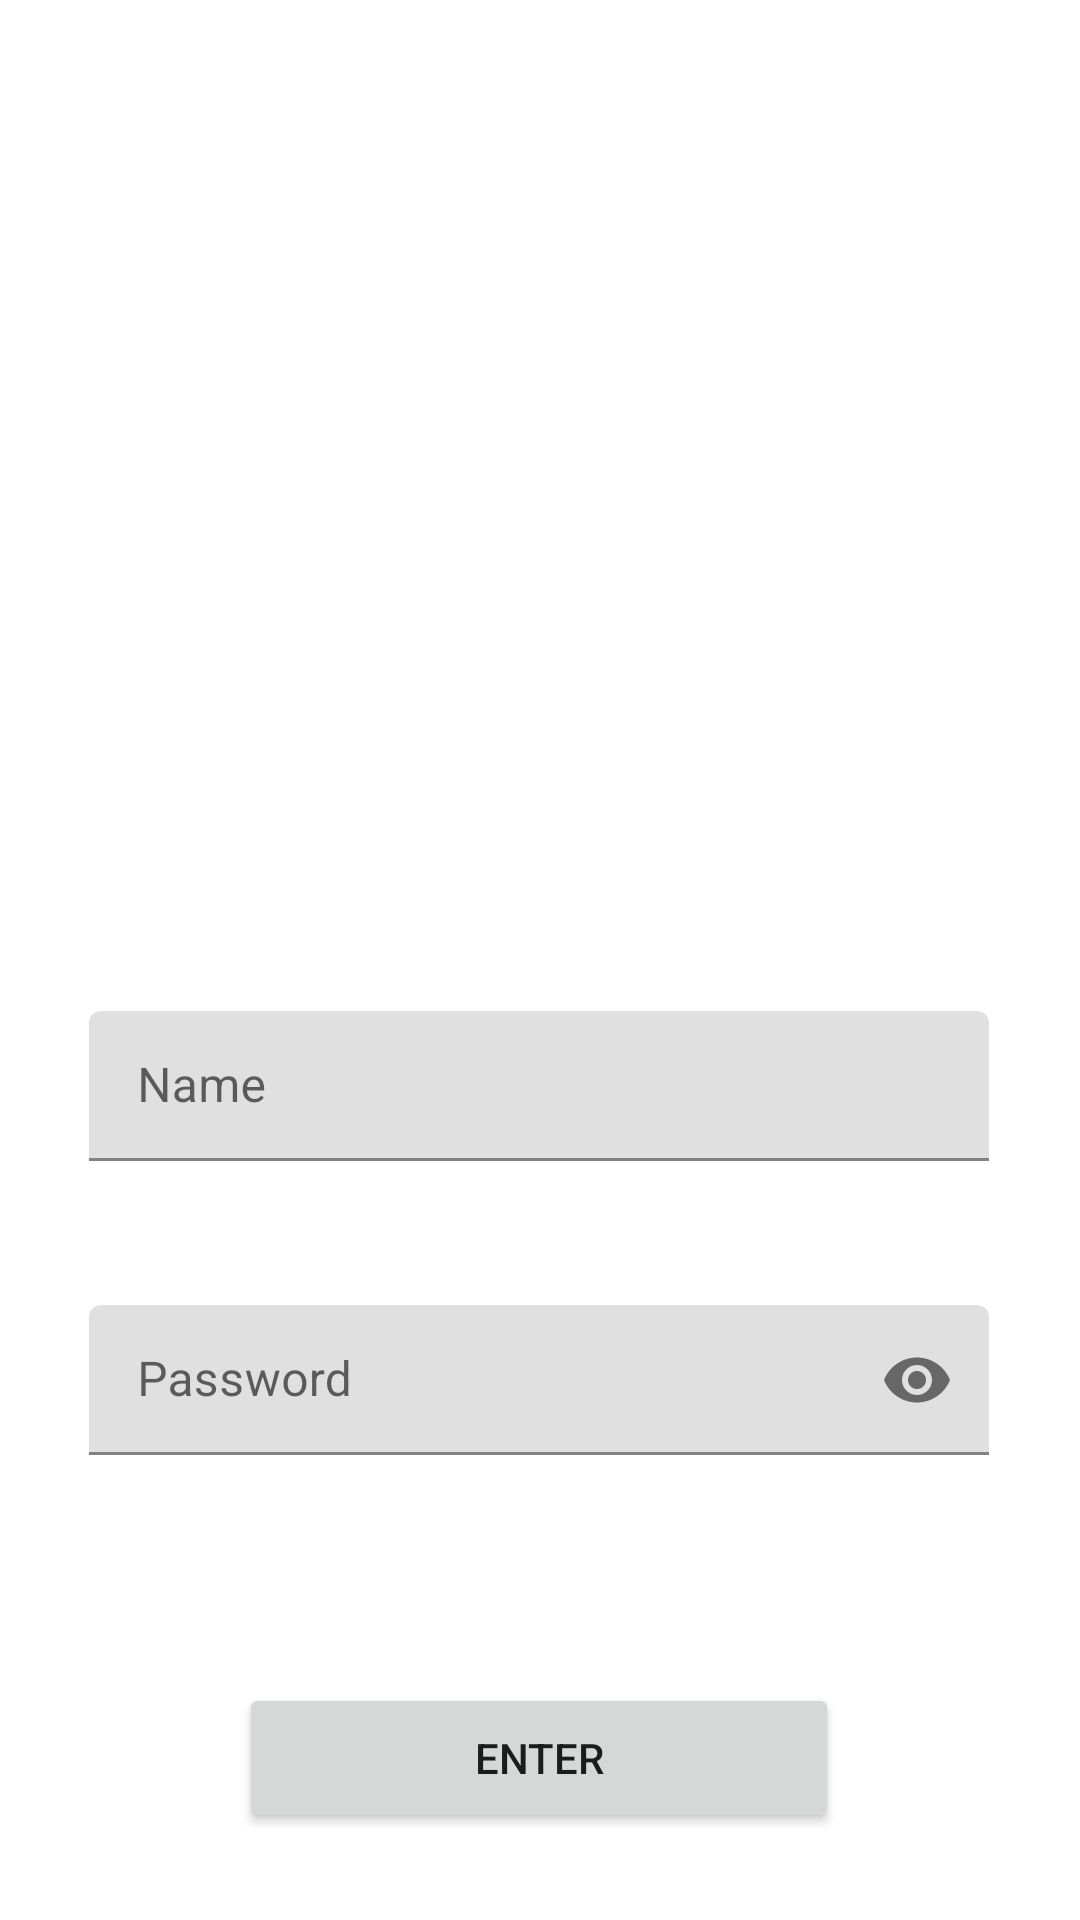

This screen was rendered from an Android layout file. Write that file and the resources it references.
<!-- AndroidManifest.xml: application theme Theme.UserInterfaceUI -->
<!-- res/layout/activity_main.xml -->
<?xml version="1.0" encoding="utf-8"?>
<androidx.constraintlayout.widget.ConstraintLayout xmlns:android="http://schemas.android.com/apk/res/android"
    xmlns:app="http://schemas.android.com/apk/res-auto"
    xmlns:tools="http://schemas.android.com/tools"
    android:layout_width="match_parent"
    android:layout_height="match_parent"
    tools:context=".MainActivity">

    <com.google.android.material.textfield.TextInputLayout
        android:id="@+id/loginName"
        android:layout_width="300dp"
        android:layout_height="50dp"
        android:layout_marginTop="40dp"
        android:hint="@string/login_name"
        app:endIconMode="clear_text"
        app:layout_constraintEnd_toEndOf="parent"
        app:layout_constraintHorizontal_bias="0.497"
        app:layout_constraintStart_toStartOf="parent"
        app:layout_constraintTop_toBottomOf="@+id/image">

        <com.google.android.material.textfield.TextInputEditText
            android:layout_width="match_parent"
            android:layout_height="wrap_content" />


    </com.google.android.material.textfield.TextInputLayout>

    <com.google.android.material.textfield.TextInputLayout
        android:id="@+id/loginPassword"
        android:layout_width="300dp"
        android:layout_height="50dp"
        android:layout_marginTop="48dp"
        android:hint="@string/login_password"
        app:endIconMode="password_toggle"
        app:layout_constraintEnd_toEndOf="parent"
        app:layout_constraintHorizontal_bias="0.497"
        app:layout_constraintStart_toStartOf="parent"
        app:layout_constraintTop_toBottomOf="@+id/loginName">

        <com.google.android.material.textfield.TextInputEditText
            android:layout_width="match_parent"
            android:layout_height="wrap_content"
            android:inputType="textPassword" />


    </com.google.android.material.textfield.TextInputLayout>

    <ImageView
        android:id="@+id/image"
        android:layout_width="244dp"
        android:layout_height="229dp"
        android:layout_marginTop="68dp"
        android:src="@drawable/img"
        app:layout_constraintEnd_toEndOf="parent"
        app:layout_constraintHorizontal_bias="0.497"
        app:layout_constraintStart_toStartOf="parent"
        app:layout_constraintTop_toTopOf="parent" />

    <Button
        android:layout_width="200dp"
        android:layout_height="50dp"
        android:layout_marginTop="76dp"
        android:text="@string/click"
        app:layout_constraintEnd_toEndOf="parent"
        app:layout_constraintHorizontal_bias="0.497"
        app:layout_constraintStart_toStartOf="parent"
        app:layout_constraintTop_toBottomOf="@+id/loginPassword" />

</androidx.constraintlayout.widget.ConstraintLayout>
<!-- resources referenced by this layout -->
<resources>
  <string name="click">Enter</string>
  <string name="login_name">Name</string>
  <string name="login_password">Password</string>
  <style name="Theme.UserInterfaceUI" parent="Theme.MaterialComponents.DayNight.NoActionBar">
          
          <item name="colorPrimary">@color/purple_500</item>
          <item name="colorPrimaryVariant">@color/purple_700</item>
          <item name="colorOnPrimary">@color/white</item>
          
          <item name="colorSecondary">@color/teal_200</item>
          <item name="colorSecondaryVariant">@color/teal_700</item>
          <item name="colorOnSecondary">@color/black</item>
          
          <item name="android:statusBarColor">?attr/colorPrimaryVariant</item>
          
      </style>
  <!-- not gathered from this repository: default colours our renderer supplied (Android Studio template values) -->
  <color name="purple_500">#FF6200EE</color>
  <color name="purple_700">#FF3700B3</color>
  <color name="teal_200">#FF03DAC5</color>
  <color name="teal_700">#FF018786</color>
  <color name="black">#FF000000</color>
  <color name="white">#FFFFFFFF</color>
</resources>
